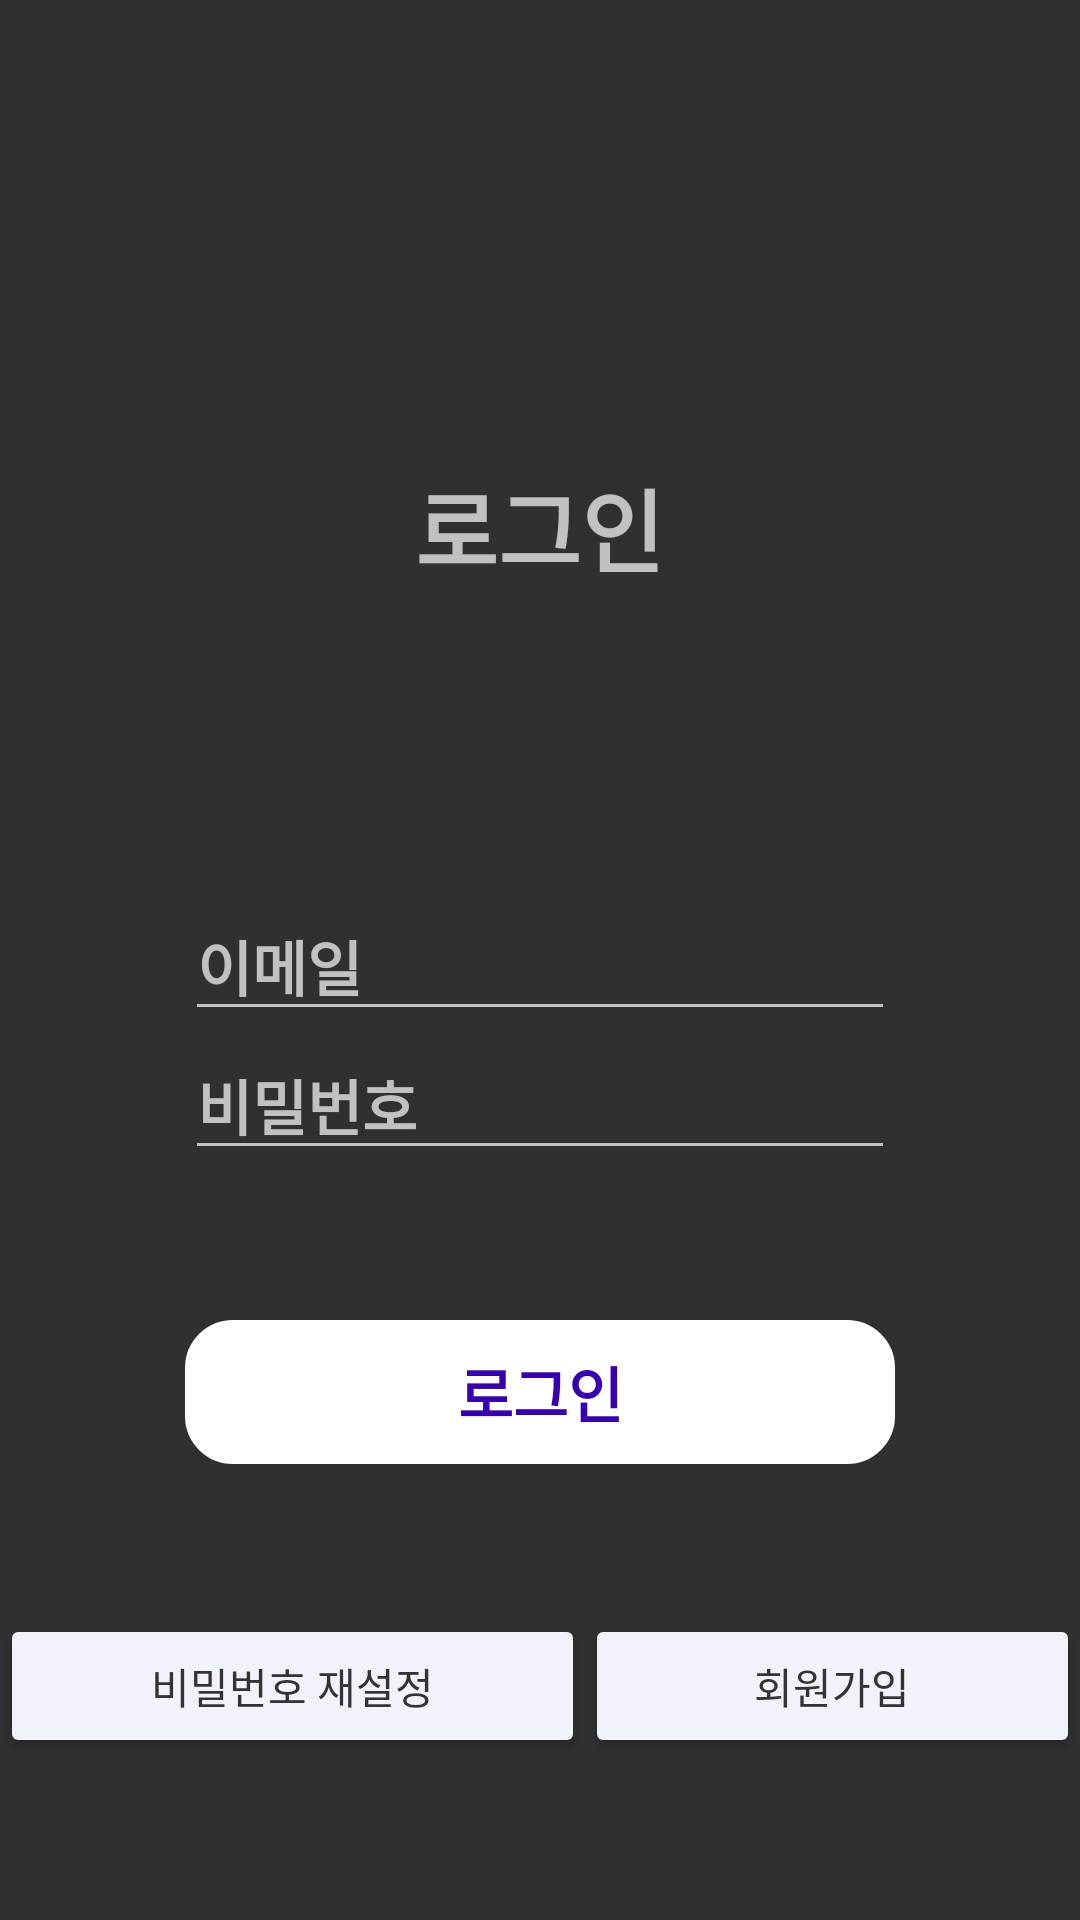

Android layout source for this screen:
<!-- AndroidManifest.xml: activity theme Theme.AppCompat.NoActionBar -->
<!-- res/layout/activity_login.xml -->
<?xml version="1.0" encoding="utf-8"?>

<LinearLayout xmlns:android="http://schemas.android.com/apk/res/android"
    xmlns:app="http://schemas.android.com/apk/res-auto"
    xmlns:tools="http://schemas.android.com/tools"
    android:layout_width="match_parent"
    android:layout_height="match_parent"
    android:orientation="vertical"
    android:gravity="center"
    android:background="@drawable/background"
    tools:context=".LoginActivity">

    <TextView
        android:id="@+id/login"
        android:layout_margin="100dp"
        android:layout_width="wrap_content"
        android:layout_height="wrap_content"
        android:text="로그인"
        android:textSize="30dp"
        android:textFontWeight="700"/>

    <EditText
        android:id="@+id/et_email"
        android:layout_width="wrap_content"
        android:layout_height="wrap_content"
        android:ems="10"
        android:textSize="20dp"
        android:textFontWeight="700"
        android:hint="이메일"
        android:inputType="textEmailAddress" />

    <EditText
        android:id="@+id/et_pwd"
        android:layout_width="wrap_content"
        android:layout_height="wrap_content"
        android:ems="10"
        android:hint="비밀번호"
        android:textSize="20dp"
        android:textFontWeight="700"
        android:inputType="textPassword" />

    <Button
        android:id="@+id/btn_done"
        android:layout_width="wrap_content"
        android:layout_height="wrap_content"
        android:ems="10"
        android:layout_marginTop="50dp"
        android:text="로그인"
        android:textSize="20dp"
        android:textFontWeight="700"
        android:background="@drawable/radius"
        android:backgroundTint="#ffffff"
        android:textColor="@color/design_default_color_primary_dark"/>

    <LinearLayout
        android:layout_width="match_parent"
        android:layout_height="wrap_content"
        android:orientation="horizontal"
        android:layout_marginTop="50dp">

        <Button
            android:id="@+id/btn_pwd_reset"
            android:layout_width="wrap_content"
            android:layout_height="wrap_content"
            android:layout_weight="1"
            android:layout_gravity="center"
            android:text="비밀번호 재설정"
            android:backgroundTint="#f2f3fa"

            android:textColor="#333" />

        <Button
            android:id="@+id/btn_register"
            android:layout_width="wrap_content"
            android:layout_height="wrap_content"
            android:layout_weight="1"
            android:layout_gravity="center"
            android:text="회원가입"

            android:backgroundTint="#f2f3fa"
            android:textColor="#333"/>

    </LinearLayout>

</LinearLayout>
<!-- resources referenced by this layout -->
<resources>
  <!-- drawable radius (drawable) -->
  <?xml version="1.0" encoding="utf-8"?>
  
  <shape xmlns:android="http://schemas.android.com/apk/res/android"
      android:shape="rectangle" android:padding = "10dp">
      <corners
          android:bottomLeftRadius="15dp"
          android:bottomRightRadius="15dp"
          android:topLeftRadius="15dp"
          android:topRightRadius="15dp"></corners>
      <stroke android:width="2dp"
          android:color="#BDBDBD"></stroke>
  </shape>
</resources>
